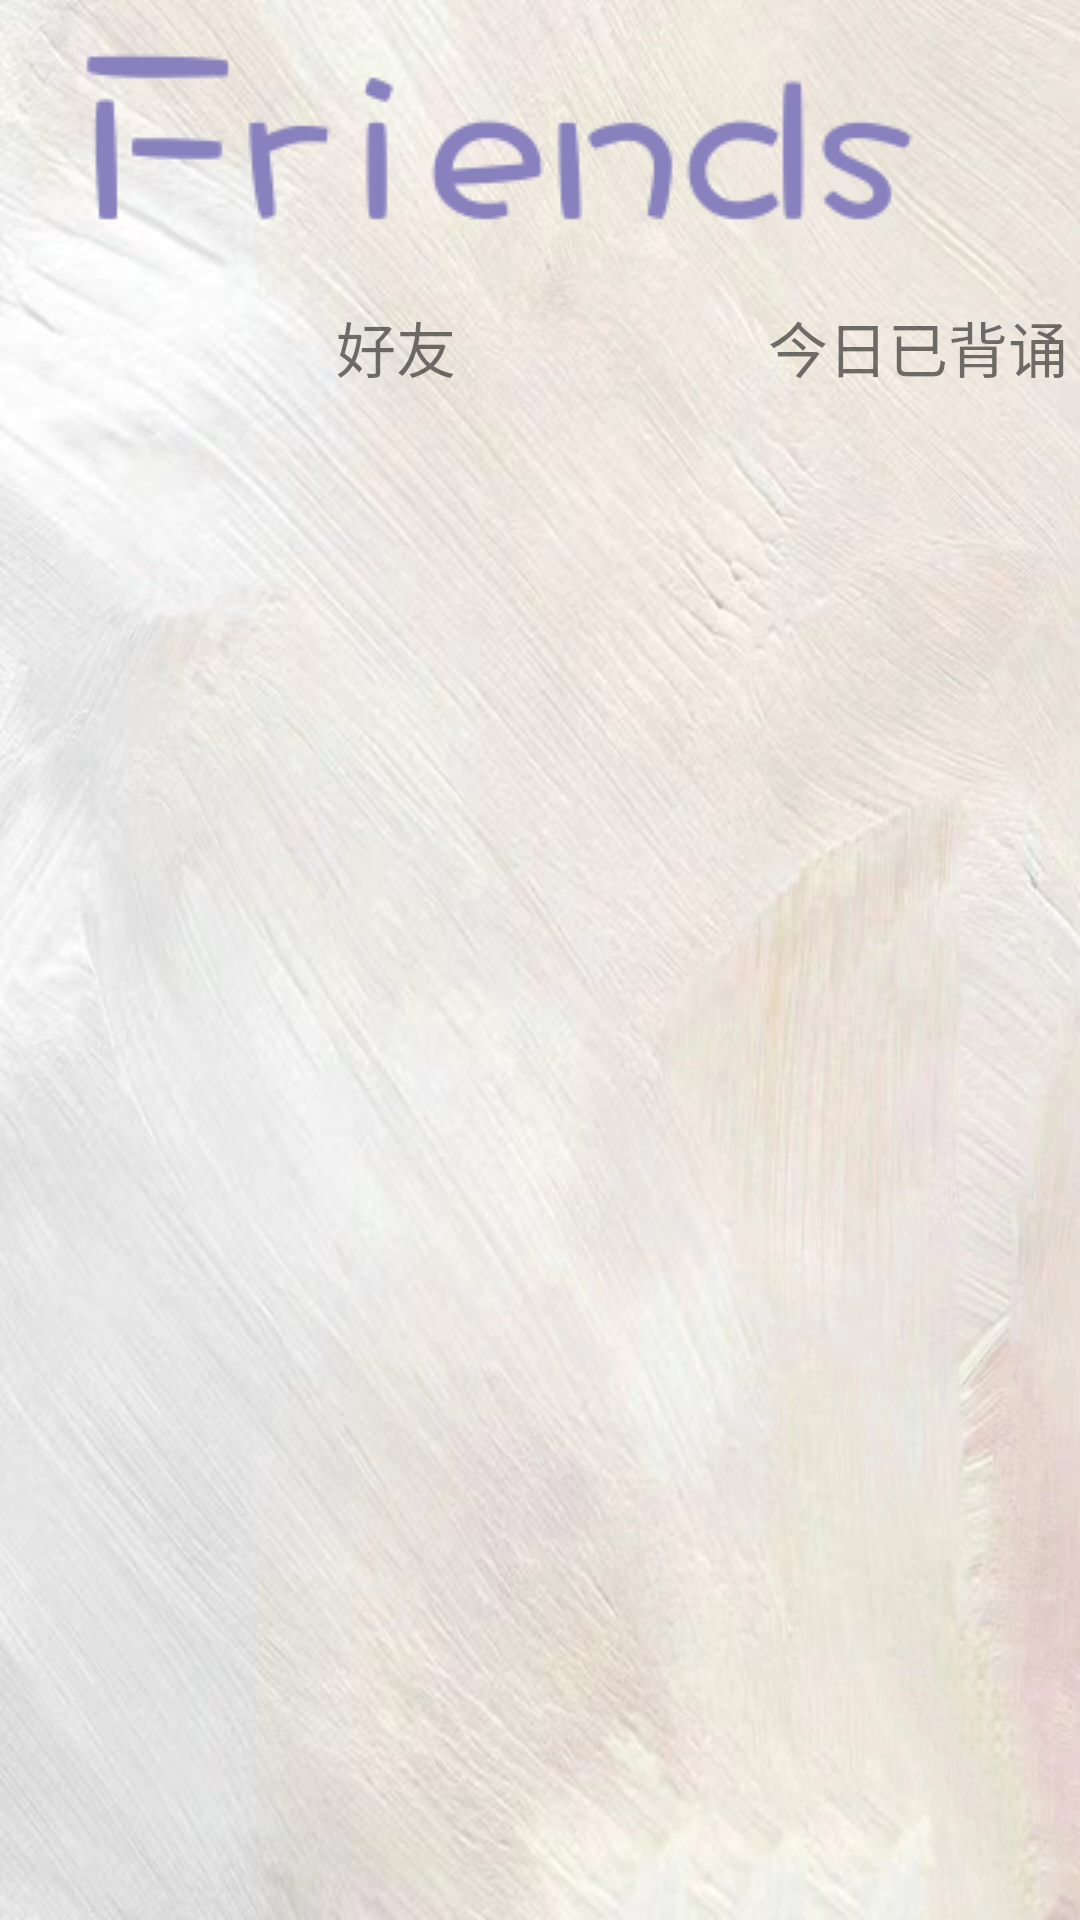

Android layout source for this screen:
<!-- AndroidManifest.xml: application theme Theme.Success -->
<!-- res/layout/activity_show_friends.xml -->
<?xml version="1.0" encoding="utf-8"?>
<androidx.constraintlayout.widget.ConstraintLayout xmlns:android="http://schemas.android.com/apk/res/android"
    xmlns:app="http://schemas.android.com/apk/res-auto"
    xmlns:tools="http://schemas.android.com/tools"
    android:layout_width="match_parent"
    android:layout_height="match_parent"
    android:background="@drawable/grey">

    <ImageView
        android:id="@+id/imageView"
        android:layout_width="wrap_content"
        android:layout_height="wrap_content"
        android:layout_marginStart="4dp"
        app:layout_constraintStart_toStartOf="parent"
        app:layout_constraintTop_toTopOf="parent"
        android:src="@drawable/friends" />

    <TextView
        android:id="@+id/userNameHint"
        android:layout_width="wrap_content"
        android:layout_height="wrap_content"
        android:layout_marginStart="108dp"
        android:layout_marginTop="12dp"
        android:gravity="center"
        android:text="好友"
        android:textSize="20sp"
        app:layout_constraintStart_toStartOf="@+id/imageView"
        app:layout_constraintTop_toBottomOf="@+id/imageView" />

    <TextView
        android:id="@+id/memoryNumHint"
        android:layout_width="wrap_content"
        android:layout_height="wrap_content"
        android:layout_marginStart="256dp"
        android:gravity="center"
        android:text="今日已背诵"
        android:textSize="20sp"
        app:layout_constraintBottom_toBottomOf="@+id/userNameHint"
        app:layout_constraintStart_toStartOf="parent"
        app:layout_constraintTop_toTopOf="@+id/userNameHint"
        app:layout_constraintVertical_bias="1.0" />

    <ListView
        android:id="@+id/friendList"
        android:layout_width="414dp"
        android:layout_height="588dp"
        android:layout_marginTop="142dp"
        app:layout_constraintStart_toStartOf="parent"
        app:layout_constraintTop_toTopOf="parent" />

</androidx.constraintlayout.widget.ConstraintLayout>
<!-- resources referenced by this layout -->
<resources>
  <!-- drawable friends: png bitmap (drawable, 7051 bytes) -->
  <!-- drawable grey: jpg bitmap (drawable, 603485 bytes) -->
  <style name="Theme.Success" parent="Theme.MaterialComponents.DayNight.DarkActionBar">
          
          <item name="colorPrimary">@color/purple_500</item>
          <item name="colorPrimaryVariant">@color/purple_700</item>
          <item name="colorOnPrimary">@color/white</item>
          
          <item name="colorSecondary">@color/teal_200</item>
          <item name="colorSecondaryVariant">@color/teal_700</item>
          <item name="colorOnSecondary">@color/black</item>
          
          <item name="android:statusBarColor">?attr/colorPrimaryVariant</item>
          
      </style>
  <!-- not gathered from this repository: default colours our renderer supplied (Android Studio template values) -->
  <color name="purple_500">#FF6200EE</color>
  <color name="purple_700">#FF3700B3</color>
  <color name="teal_200">#FF03DAC5</color>
  <color name="teal_700">#FF018786</color>
  <color name="black">#FF000000</color>
  <color name="white">#FFFFFFFF</color>
</resources>
